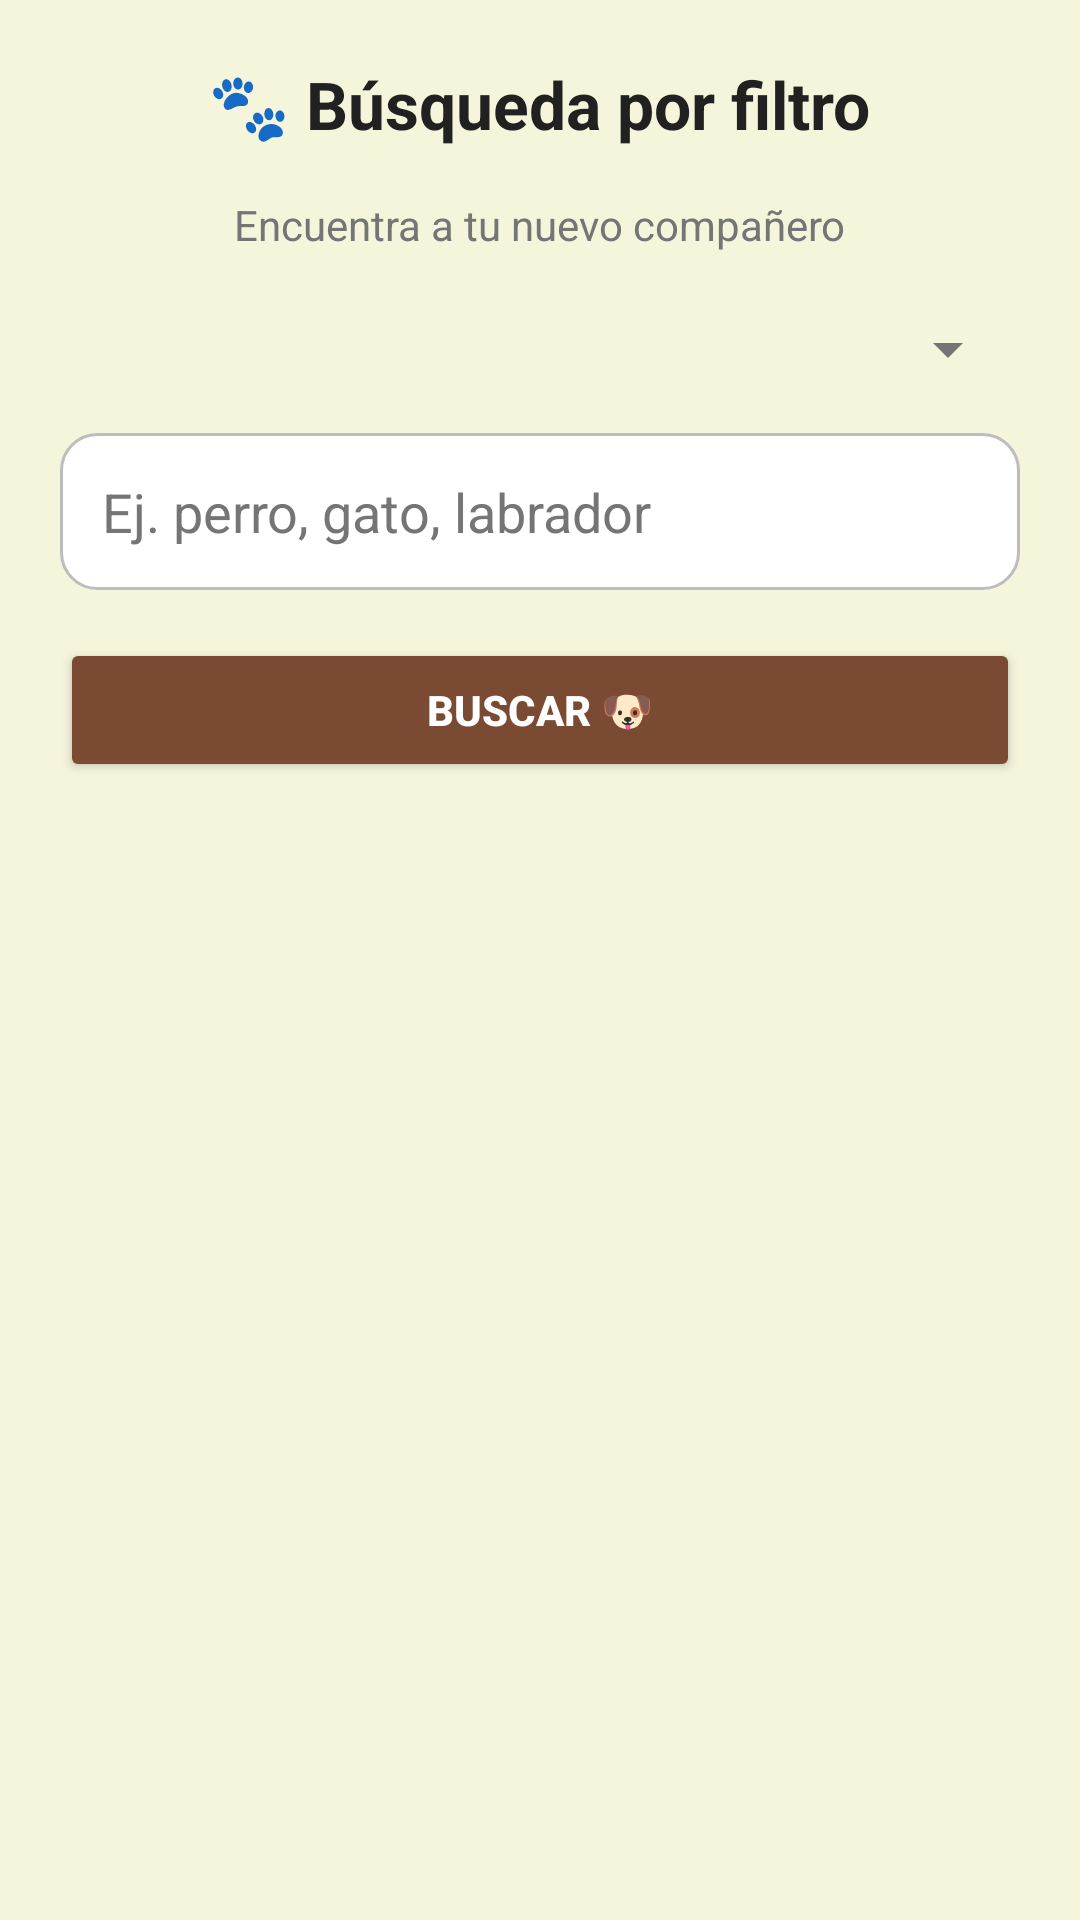

Layout XML and referenced resources for this Android screen:
<!-- AndroidManifest.xml: application theme Theme.PatitasAlRescate -->
<!-- res/layout/fg_busqueda.xml -->
<?xml version="1.0" encoding="utf-8"?>
<LinearLayout xmlns:android="http://schemas.android.com/apk/res/android"
    android:id="@+id/busquedafiltro"
    android:layout_width="match_parent"
    android:layout_height="match_parent"
    android:background="@color/fondo_post_login"
    android:orientation="vertical"
    android:padding="20dp">

    <TextView
        android:layout_width="wrap_content"
        android:layout_height="wrap_content"
        android:layout_gravity="center_horizontal"
        android:layout_marginBottom="16dp"
        android:text="🐾 Búsqueda por filtro"
        android:textColor="@color/textoPrincipal"
        android:textSize="22sp"
        android:textStyle="bold" />

    <TextView
        android:layout_width="wrap_content"
        android:layout_height="wrap_content"
        android:layout_gravity="center_horizontal"
        android:layout_marginBottom="20dp"
        android:text="Encuentra a tu nuevo compañero"
        android:textColor="@color/textoSecundario"
        android:textSize="14sp" />

    <Spinner
        android:id="@+id/spFiltro"
        android:layout_width="match_parent"
        android:layout_height="wrap_content"
        android:layout_marginBottom="16dp" />

    <EditText
        android:id="@+id/txtFiltro"
        android:layout_width="match_parent"
        android:layout_height="wrap_content"
        android:layout_marginBottom="16dp"
        android:background="@drawable/bg_input_rounded"
        android:hint="Ej. perro, gato, labrador"
        android:textColor="@color/textoPrincipal"
        android:textColorHint="@color/textoSecundario"
        android:padding="14dp" />

    <Button
        android:id="@+id/btnBuscar"
        android:layout_width="match_parent"
        android:layout_height="wrap_content"
        android:layout_marginBottom="20dp"
        android:backgroundTint="#7A4A32"
        android:text="BUSCAR 🐶"
        android:textAllCaps="true"
        android:textColor="#FFFFFF"
        android:textStyle="bold" />

    <androidx.recyclerview.widget.RecyclerView
        android:id="@+id/recycler_mascotas"
        android:layout_width="match_parent"
        android:layout_height="0dp"
        android:layout_weight="1"
        android:padding="4dp" />

</LinearLayout>
<!-- resources referenced by this layout -->
<resources>
  <color name="fondo_post_login">#F5F5DC</color>
  <color name="textoPrincipal">#212121</color>
  <color name="textoSecundario">#757575</color>
  <!-- drawable bg_input_rounded (drawable) -->
  <?xml version="1.0" encoding="utf-8"?>
  <shape xmlns:android="http://schemas.android.com/apk/res/android">
      <solid android:color="@color/fondo_input" /> <corners android:radius="12dp" /> <stroke android:width="1dp" android:color="#BDBDBD" />
  </shape>
  <style name="Theme.PatitasAlRescate" parent="Base.Theme.PatitasAlRescate" />
  <color name="fondo_input">#FFFFFF</color>
  <style name="Base.Theme.PatitasAlRescate" parent="Theme.Material3.DayNight.NoActionBar">
          
          <item name="android:windowSoftInputMode">adjustResize</item>
          <item name="colorPrimary">@color/marronPrimario</item>
          <item name="colorOnPrimary">@color/blanco</item>
          <item name="colorPrimaryContainer">@color/marronClaro</item>
          <item name="colorOnPrimaryContainer">@color/marronOscuro</item>
          <item name="colorSecondary">@color/grisAcento</item>
          <item name="colorOnSecondary">@color/negro</item>
          <item name="android:statusBarColor">@color/marronOscuro</item>
          <item name="android:windowLightStatusBar">false</item>
          <item name="android:textColorPrimary">@color/textoPrincipal</item>
          <item name="android:textColorSecondary">@color/textoSecundario</item>
  
          
          <item name="toolbarStyle">@style/Widget.Patitas.Toolbar</item>
      </style>
  <color name="marronPrimario">#795548</color>
  <color name="blanco">#FFFFFF</color>
  <color name="marronClaro">#D7CCC8</color>
  <color name="marronOscuro">#5D4037</color>
  <color name="grisAcento">#9E9E9E</color>
  <color name="negro">#000000</color>
  <style name="Widget.Patitas.Toolbar" parent="Widget.AppCompat.Toolbar">
          <item name="android:background">?attr/colorPrimary</item>
          <item name="titleTextColor">@color/blanco</item>
      </style>
</resources>
